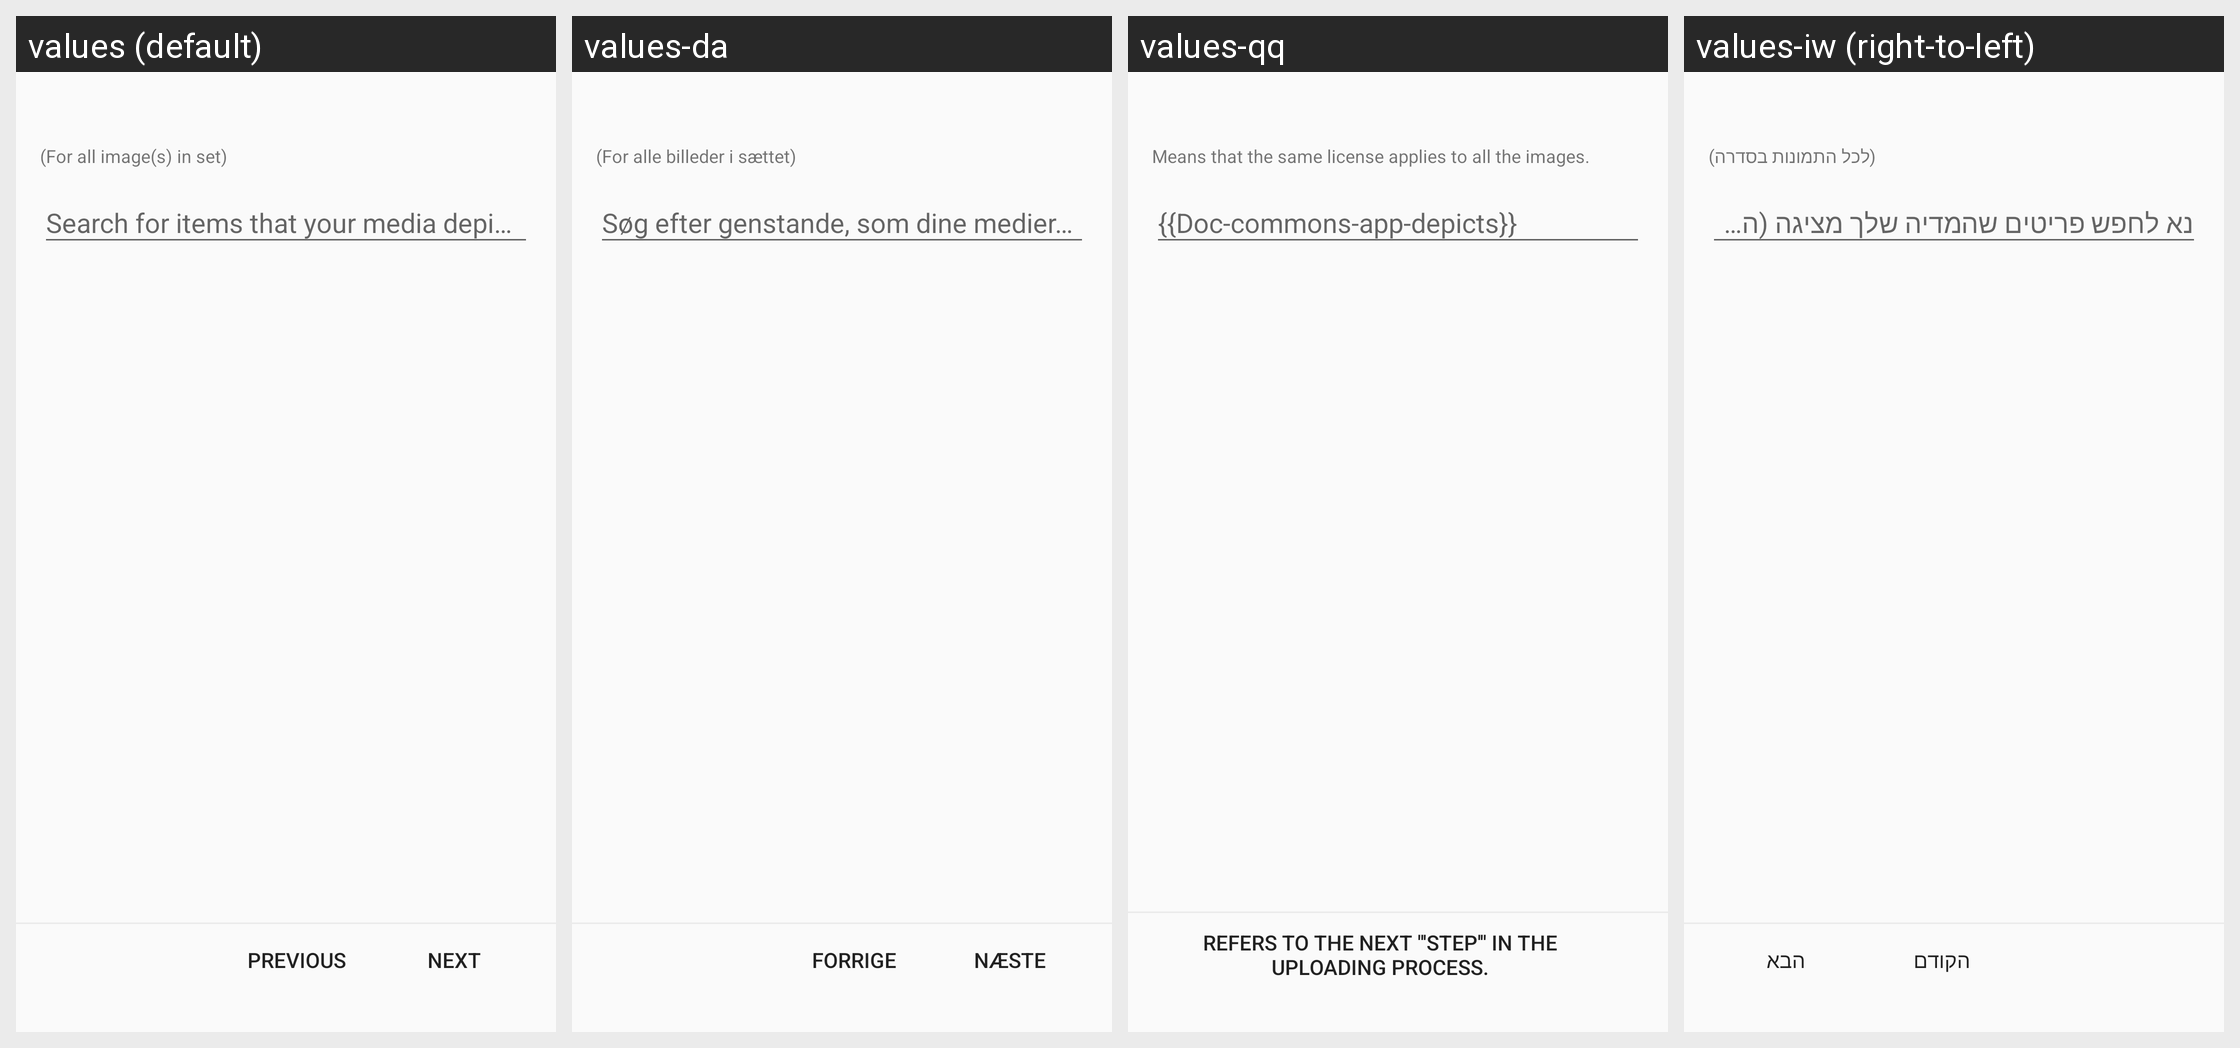

Strings drawn on this Android screen and how each of the app's shown locales translates them:
Android screen res/layout/activity_upload_depicts.xml rendered under 4 locales, left to right: values (default), values-da, values-qq, values-iw (right-to-left). Device: Nexus 5 (rendered at 1080×1920; each locale shown at half size, 540×960, under a caption strip naming it); theme LightAppTheme.
Other locales in the repository, not shown: values-ab, values-af, values-ais, values-anp, values-ar, values-arc, values-as, values-ast, values-az, values-azb, values-ba, values-ban, values-bcl, values-bg, values-blk, values-bn, values-br, values-bs, values-ca, values-ce, values-ckb, values-cs, values-csb, values-cy, values-de, values-diq, values-dty, values-el, values-en-rGB, values-eo, values-es, values-eu, values-fa, values-fi, values-fit, values-fo, values-fr, values-frp, values-frr, values-fur, values-ga, values-gcr, values-gl, values-got, values-gu, values-ha, values-haw, values-he, values-hi, values-hr, values-hrx, values-hsb, values-hu, values-hy, values-hyw, values-ia, values-id, values-in, values-io, values-is, values-it, values-ja, values-ji, values-jv, values-ka, values-kaa, values-kab, values-kge, values-kjp, values-km, values-kn, values-ko, values-ko-rKP, values-krc, values-ks, values-ksh, values-ku, values-kum, values-kus, values-ky, values-la, values-lag, values-lb, values-lez, values-li, values-lrc, values-lt, values-lv, values-mag, values-mg, values-min, values-mk, values-ml, values-mn, values-mni, values-mnw, values-mr, values-mrh, values-ms, values-mt, values-my, values-nb, values-ne, values-nl, values-nqo, values-oc, values-or, values-pa, values-pl, values-pms, values-pnb, values-ps, values-pt, values-pt-rBR, values-ro, values-ru, values-sah, values-sat, values-sd, values-se, values-sh, values-si, values-sje, values-sk, values-skr, values-sl, values-smn, values-sms, values-sr, values-su, values-sv, values-sw, values-syl, values-szy, values-ta, values-tcy, values-te, values-th, values-tok, values-tr, values-tum, values-ug, values-uk, values-ur, values-uz, values-vec, values-vi, values-xal, values-xmf, values-yi, values-yue, values-zgh, values-zh, values-zh-rCN, values-zh-rHK, values-zh-rTW.
Strings drawn on this screen, with the default value and each locale's value (text and hints the layout hard-codes, and strings that could not be matched under every locale, appear in the picture but are not listed):

upload_flow_all_images_in_set
  values: (For all image(s) in set)
  values-da: (For alle billeder i sættet)
  values-qq: Means that the same license applies to all the images.
  values-iw: (לכל התמונות בסדרה)

depicts_search_text_hint
  values: Search for items that your media depicts (mountain, Taj Mahal, etc.)
  values-da: Søg efter genstande, som dine medier afbilder (bjerg, Taj Mahal osv.)
  values-qq: {{Doc-commons-app-depicts}}
  values-iw: נא לחפש פריטים שהמדיה שלך מציגה (הר, טאג' מהאל וכו')

next
  values: Next
  values-da: Næste
  values-qq: Refers to the next '''step''' in the uploading process.
  values-iw: הבא
